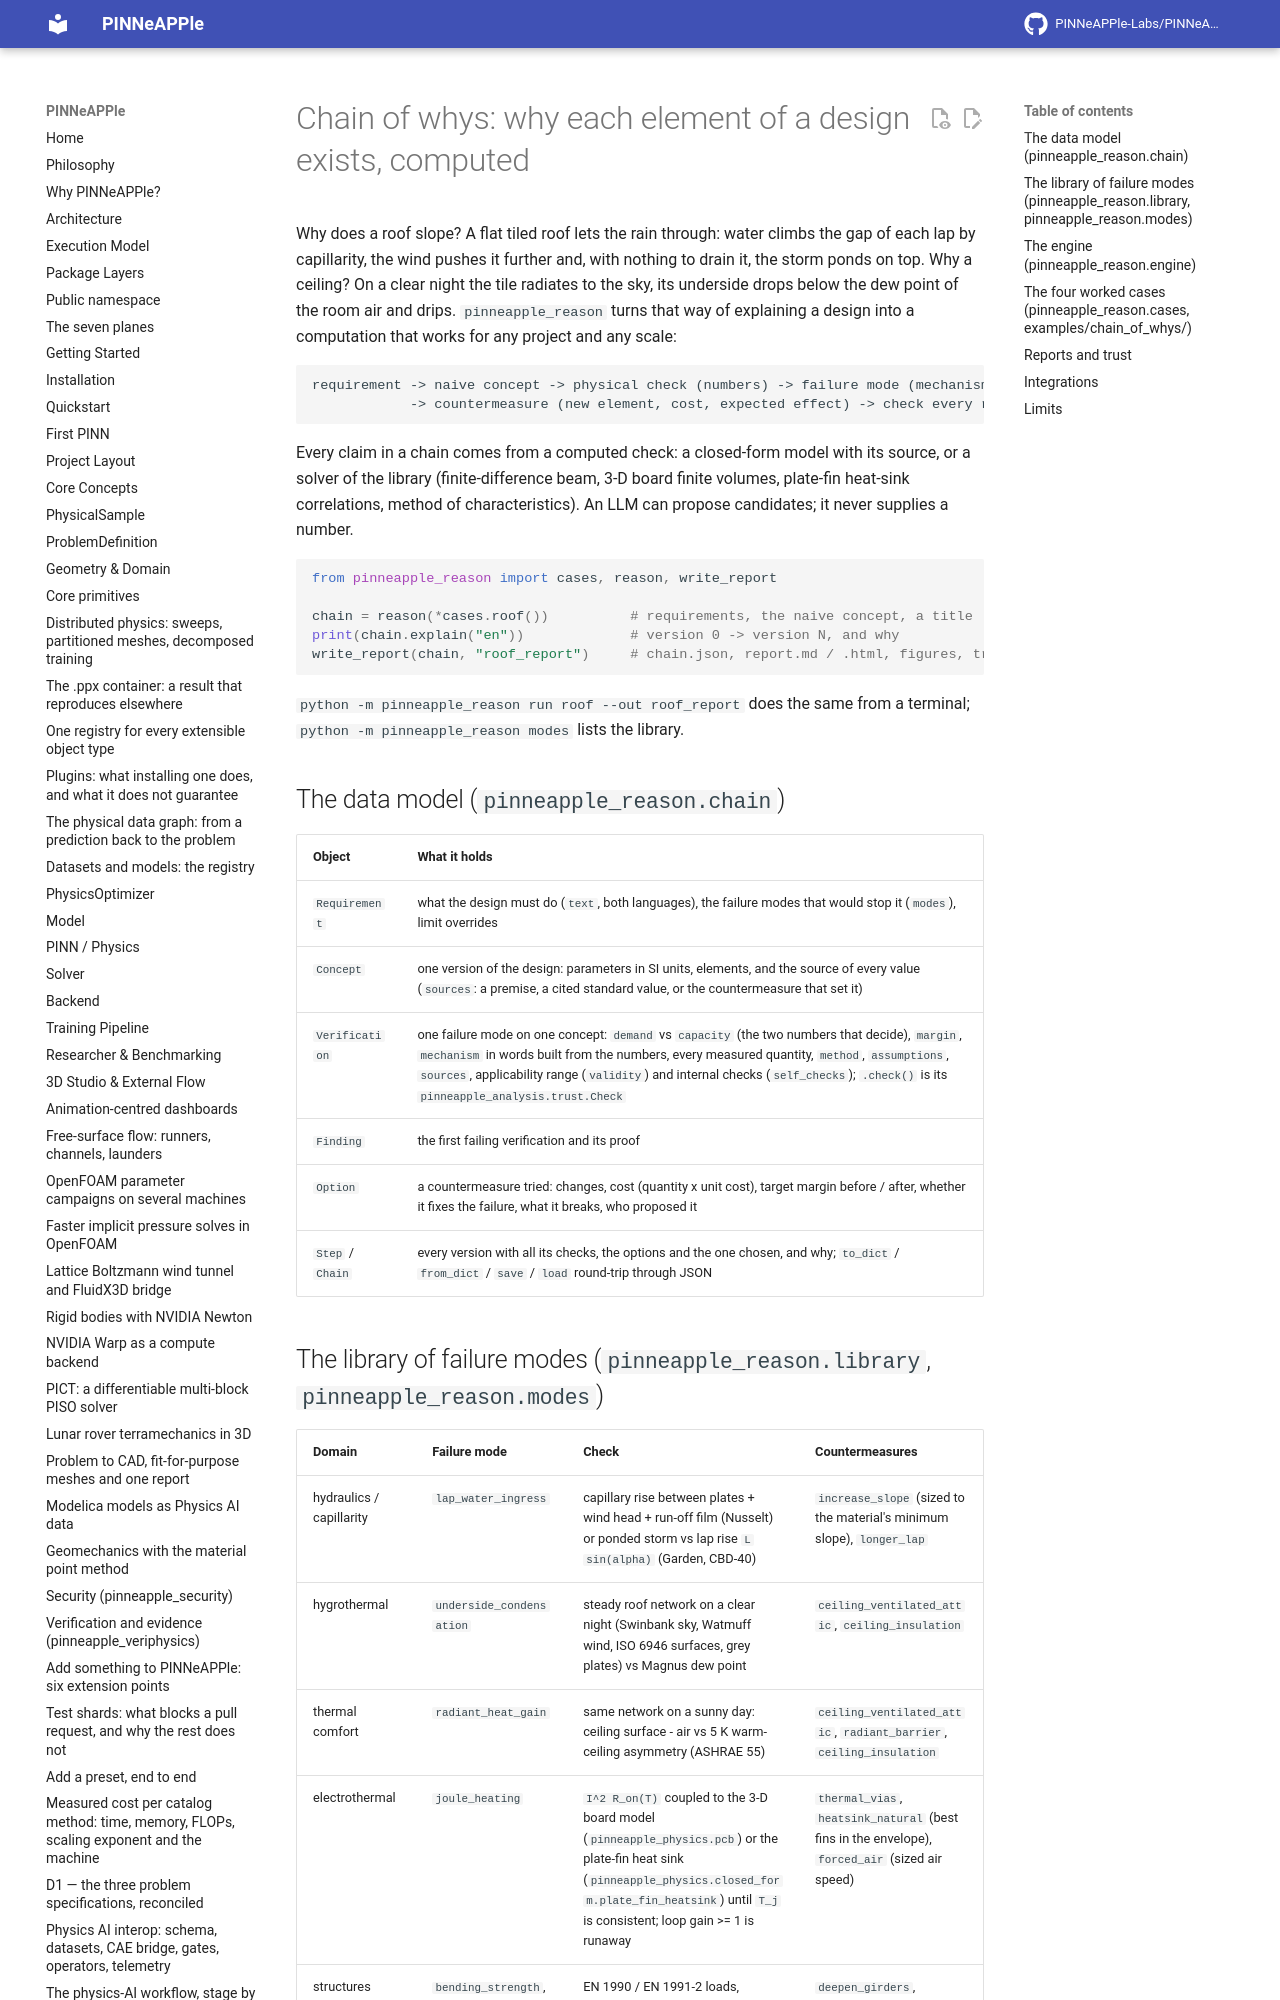

repository: PINNeAPPle-Labs/PINNeAPPle · page: guides/chain_of_whys/index.html · generator: mkdocs

# Chain of whys: why each element of a design exists, computed

Why does a roof slope? A flat tiled roof lets the rain through: water climbs the gap of each lap by capillarity, the
wind pushes it further and, with nothing to drain it, the storm ponds on top. Why a ceiling? On a clear night the tile
radiates to the sky, its underside drops below the dew point of the room air and drips. `pinneapple_reason` turns
that way of explaining a design into a computation that works for any project and any scale:

```
requirement -> naive concept -> physical check (numbers) -> failure mode (mechanism + the number that proves it)
            -> countermeasure (new element, cost, expected effect) -> check every requirement again -> ... -> all pass
```

Every claim in a chain comes from a computed check: a closed-form model with its source, or a solver of the library
(finite-difference beam, 3-D board finite volumes, plate-fin heat-sink correlations, method of characteristics). An
LLM can propose candidates; it never supplies a number.

```python
from pinneapple_reason import cases, reason, write_report

chain = reason(*cases.roof())          # requirements, the naive concept, a title
print(chain.explain("en"))             # version 0 -> version N, and why
write_report(chain, "roof_report")     # chain.json, report.md / .html, figures, trust.json
```

`python -m pinneapple_reason run roof --out roof_report` does the same from a terminal; `python -m
pinneapple_reason modes` lists the library.
